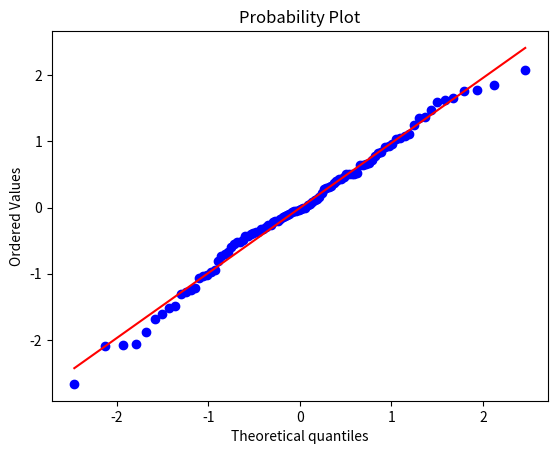

Here is the Python script that generated this plot:
from scipy import stats
from scipy.stats import binom, norm, t
import matplotlib.pyplot as plt

#jogar a moeda 5 vezes e dar 3 caras

prob = binom.pmf(3, 5, 0.5) #(n de sucessos, n de tentativas, prob de sucesso)

binom.cdf(4, 5, 0.5) #probabilidade cumulativa

prob * 100 #mostrar em porcentagem

#DISTRIBUIÇAO NORMAL

#numa distribuicao normal, uma cesta de objetos de diversos pesos, com média 8
# e desvio padrao (standard deviation) 2, qual é a probabilidade de tirar um
# objeto com menos de 6 kg?

norm.cdf(6, 8, 2)

# mais de 6 kilos

norm.sf(6, 8, 2) #survival function

dados = norm.rvs(size = 100) #gera 100 elementos em distribuicao normal
stats.probplot(dados, plot = plt)

stats.shapiro(dados) #teste de shapiro

# t de student
#media de salarios dos cientistas é 75, com desvio 10. fazendo uma pesquisa com
# 9 cientistas, qual é a probabilidade de achar um com salario abaixo de 80

t.cdf(1.5, 8) #o 1.5 é tirado de uma tabela. O numero 8 é 9 -1, devido ao grau
# de liberdade

t.sf(1.5, 8)

ex2 = binom.pmf(4, 4, 0.5) 

print(ex2 * 2)

print(norm.cdf(6, 8, 4))

ex3 = binom.pmf(3, 6, 0.25)